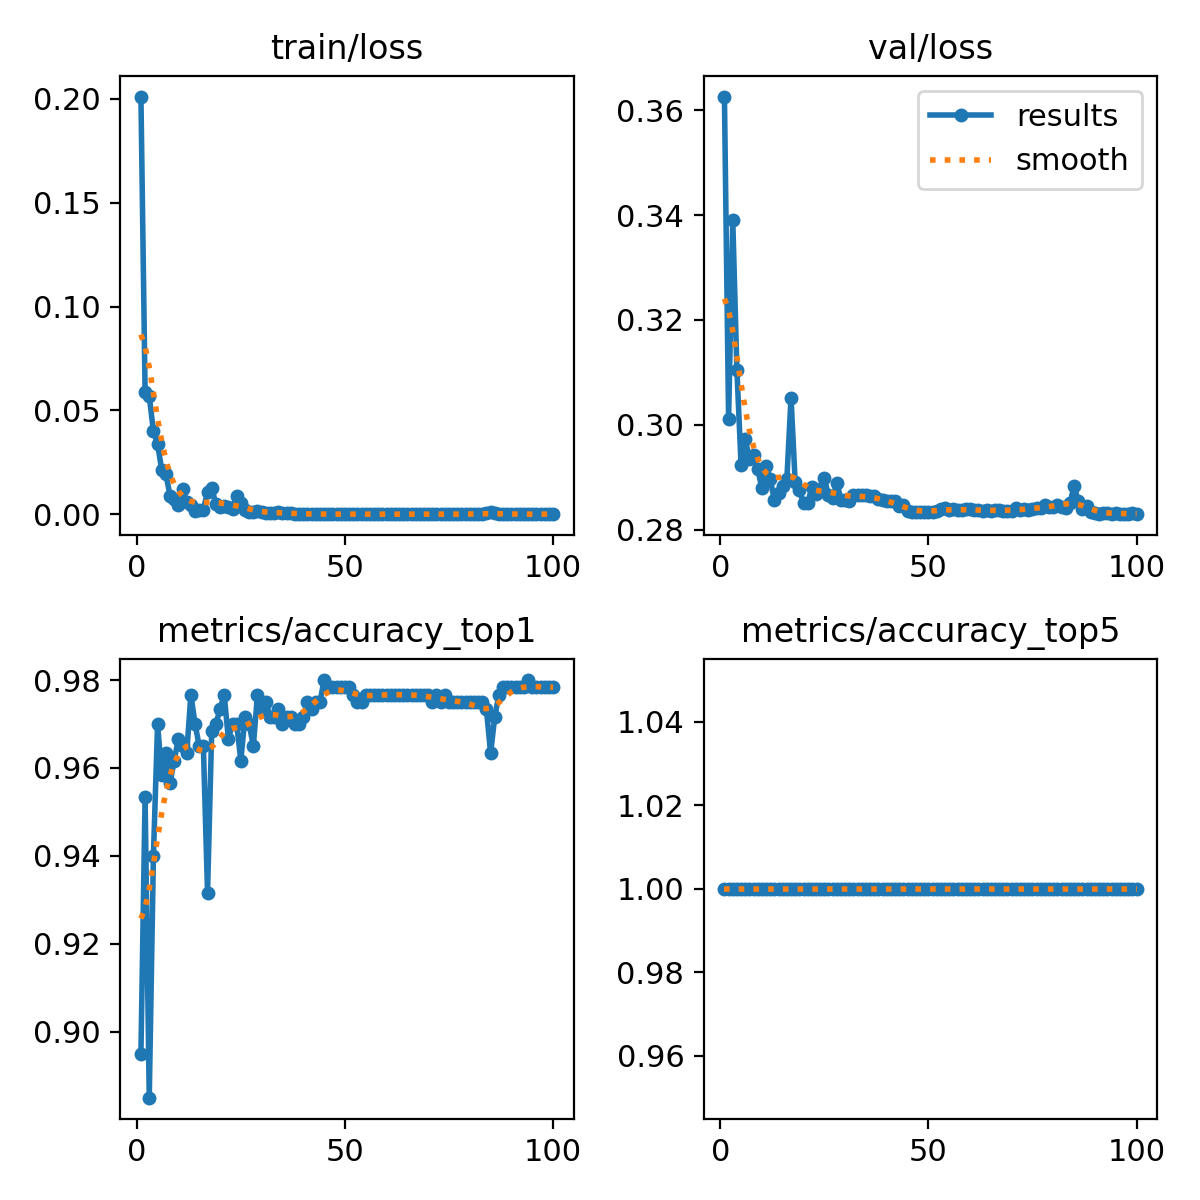

The file beside this chart, header and first rows:
epoch, train/loss, metrics/accuracy_top1, metrics/accuracy_top5, val/loss, lr/pg0, lr/pg1, lr/pg2
1, 0.2012, 0.895, 1, 0.3626, 0.0002364, 0.0002364, 0.0002364
2, 0.05895, 0.9533, 1, 0.3012, 0.0004697, 0.0004697, 0.0004697
3, 0.05693, 0.885, 1, 0.3391, 0.0006983, 0.0006983, 0.0006983
4, 0.0399, 0.94, 1, 0.3104, 0.0006928, 0.0006928, 0.0006928
5, 0.03382, 0.97, 1, 0.2924, 0.0006928, 0.0006928, 0.0006928
6, 0.02123, 0.9583, 1, 0.2973, 0.0006857, 0.0006857, 0.0006857
7, 0.01925, 0.9633, 1, 0.2936, 0.0006787, 0.0006787, 0.0006787
8, 0.00883, 0.9567, 1, 0.2944, 0.0006716, 0.0006716, 0.0006716
9, 0.00728, 0.9617, 1, 0.2916, 0.0006645, 0.0006645, 0.0006645
10, 0.00452, 0.9667, 1, 0.2879, 0.0006574, 0.0006574, 0.0006574
11, 0.01218, 0.965, 1, 0.2922, 0.0006504, 0.0006504, 0.0006504
12, 0.00603, 0.9633, 1, 0.2897, 0.0006433, 0.0006433, 0.0006433
13, 0.00465, 0.9767, 1, 0.2857, 0.0006362, 0.0006362, 0.0006362
14, 0.00159, 0.97, 1, 0.287, 0.0006292, 0.0006292, 0.0006292
15, 0.00205, 0.965, 1, 0.2883, 0.0006221, 0.0006221, 0.0006221
16, 0.00212, 0.965, 1, 0.2897, 0.000615, 0.000615, 0.000615
17, 0.01087, 0.9317, 1, 0.3052, 0.000608, 0.000608, 0.000608
18, 0.01277, 0.9683, 1, 0.289, 0.0006009, 0.0006009, 0.0006009
19, 0.00503, 0.97, 1, 0.2876, 0.0005938, 0.0005938, 0.0005938
20, 0.00361, 0.9733, 1, 0.2851, 0.0005868, 0.0005868, 0.0005868
21, 0.00375, 0.9767, 1, 0.2852, 0.0005797, 0.0005797, 0.0005797
22, 0.00361, 0.9667, 1, 0.2881, 0.0005726, 0.0005726, 0.0005726
23, 0.00245, 0.97, 1, 0.2868, 0.0005656, 0.0005656, 0.0005656
24, 0.00891, 0.97, 1, 0.2877, 0.0005585, 0.0005585, 0.0005585
25, 0.00542, 0.9617, 1, 0.2898, 0.0005514, 0.0005514, 0.0005514
26, 0.00199, 0.9717, 1, 0.2866, 0.0005443, 0.0005443, 0.0005443
27, 0.00114, 0.97, 1, 0.286, 0.0005373, 0.0005373, 0.0005373
28, 0.00128, 0.965, 1, 0.289, 0.0005302, 0.0005302, 0.0005302
29, 0.00133, 0.9767, 1, 0.2857, 0.0005232, 0.0005232, 0.0005232
30, 0.00089, 0.9733, 1, 0.2856, 0.0005161, 0.0005161, 0.0005161
31, 0.00078, 0.975, 1, 0.2855, 0.000509, 0.000509, 0.000509
32, 0.00056, 0.9717, 1, 0.2867, 0.0005019, 0.0005019, 0.0005019
33, 0.00077, 0.9717, 1, 0.2867, 0.0004949, 0.0004949, 0.0004949
34, 0.00084, 0.9733, 1, 0.2866, 0.0004878, 0.0004878, 0.0004878
35, 0.00078, 0.97, 1, 0.2866, 0.0004807, 0.0004807, 0.0004807
36, 0.00065, 0.9717, 1, 0.2864, 0.0004737, 0.0004737, 0.0004737
37, 0.0006, 0.9717, 1, 0.2864, 0.0004666, 0.0004666, 0.0004666
38, 0.00011, 0.97, 1, 0.286, 0.0004595, 0.0004595, 0.0004595
39, 9e-05, 0.97, 1, 0.2858, 0.0004525, 0.0004525, 0.0004525
40, 4e-05, 0.9717, 1, 0.2855, 0.0004454, 0.0004454, 0.0004454
41, 3e-05, 0.975, 1, 0.2854, 0.0004383, 0.0004383, 0.0004383
42, 9e-05, 0.9733, 1, 0.2856, 0.0004313, 0.0004313, 0.0004313
43, 0.00015, 0.975, 1, 0.2846, 0.0004242, 0.0004242, 0.0004242
44, 7e-05, 0.975, 1, 0.2847, 0.0004171, 0.0004171, 0.0004171
45, 7e-05, 0.98, 1, 0.2836, 0.0004101, 0.0004101, 0.0004101
46, 7e-05, 0.9783, 1, 0.2834, 0.000403, 0.000403, 0.000403
47, 2e-05, 0.9783, 1, 0.2834, 0.0003959, 0.0003959, 0.0003959
48, 2e-05, 0.9783, 1, 0.2834, 0.0003888, 0.0003888, 0.0003888
49, 3e-05, 0.9783, 1, 0.2834, 0.0003818, 0.0003818, 0.0003818
50, 2e-05, 0.9783, 1, 0.2834, 0.0003747, 0.0003747, 0.0003747
51, 2e-05, 0.9783, 1, 0.2835, 0.0003676, 0.0003676, 0.0003676
52, 3e-05, 0.9767, 1, 0.2836, 0.0003606, 0.0003606, 0.0003606
53, 2e-05, 0.975, 1, 0.284, 0.0003535, 0.0003535, 0.0003535
54, 2e-05, 0.975, 1, 0.2842, 0.0003464, 0.0003464, 0.0003464
55, 1e-05, 0.9767, 1, 0.2838, 0.0003394, 0.0003394, 0.0003394
56, 1e-05, 0.9767, 1, 0.2839, 0.0003323, 0.0003323, 0.0003323
57, 1e-05, 0.9767, 1, 0.2837, 0.0003252, 0.0003252, 0.0003252
58, 1e-05, 0.9767, 1, 0.2838, 0.0003182, 0.0003182, 0.0003182
59, 3e-05, 0.9767, 1, 0.2841, 0.0003111, 0.0003111, 0.0003111
60, 1e-05, 0.9767, 1, 0.284, 0.000304, 0.000304, 0.000304
... 40 more rows
